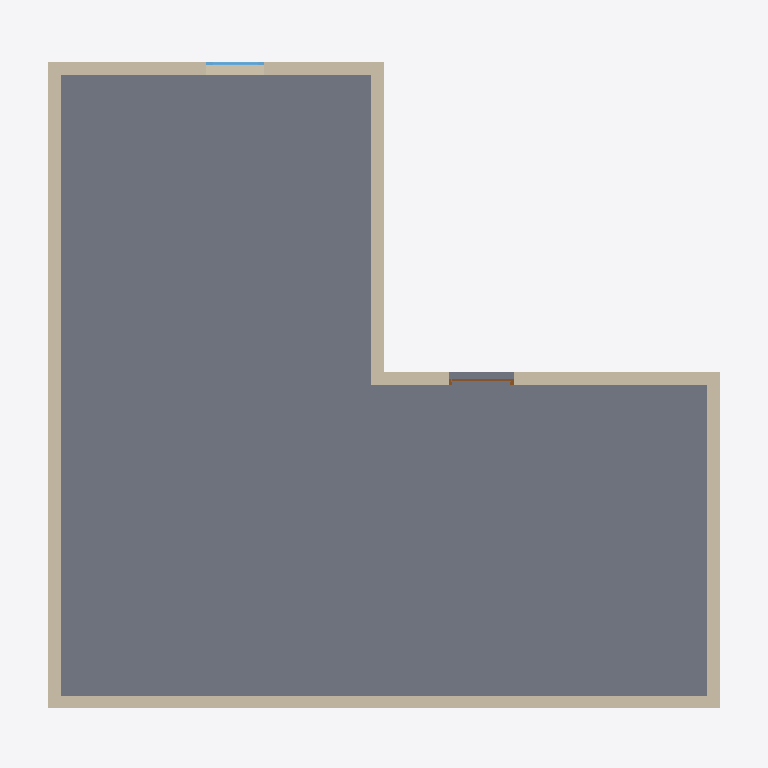
Plan cut of the same IFC building model at storey 'Ground Floor' (level 0.00 m, cut at 1.40 m), seen from above with north up, elements coloured by IFC class: 6 walls (beige), 1 slab (grey), 1 window (light blue), 1 door (brown). Cut surfaces are drawn darker.
Extent 11.0 m × 10.6 m × 4.5 m (x, y, z). Storeys (2): Ground Floor at 0.00 m; Roof at 3.30 m. Elements (10): 6 IfcWall, 2 IfcSlab, 1 IfcDoor, 1 IfcWindow.

HEADER;
FILE_DESCRIPTION(('ViewDefinition[DesignTransferView]'),'2;1');
FILE_NAME('test_git_01.ifc','2023-10-16T10:20:52+02:00',(''),(''),'IfcOpenShell v0.7.0-9cc1f5f0e','BlenderBIM [number]-46cfe70','');
FILE_SCHEMA(('IFC4'));
ENDSEC;
DATA;
#1=IFCPROJECT('1kw3B76MX46BzRdmhO_6T2',$,'My Project',$,$,$,$,(#14,#26),#9);
#30=IFCSITE('1fxEBaTmXFcORra$ZrkHQu',$,'My Site',$,$,#53,$,$,$,$,$,$,$,$);
#42=IFCBUILDINGSTOREY('2Adsm_yXz3XuojjhI5s4Uf',$,'Ground Floor',$,$,#2823,$,$,$,$);
#2085=IFCBUILDINGSTOREY('1LUQA_fdfDffW_ZaIWBpTQ',$,'Roof',$,$,#2863,$,$,$,$);
#1958=IFCSLAB('0SC1heqdP9B9SxUYrqun3W',$,'Slab',$,$,#2848,#1973,$,.BASESLAB.);
#2638=IFCWALL('1kAb2LCw50bvwufTGblLMf',$,'Wall',$,$,#2858,#2644,$,$);
#1613=IFCWALL('2PKwX6zxvCSQI9ZLkieUKM',$,'Wall',$,$,#2838,#1619,$,$);
#1552=IFCWALL('21P4lgcED9BPM63A3mK0Yp',$,'Wall',$,$,#2843,#1558,$,$);
#1280=IFCWALL('1gCxt96M97lwpdn6AmaJ_7',$,'Wall',$,$,#2828,#1286,$,$);
#1222=IFCWALL('033Xgp71nEWvej2h7VbwLf',$,'Wall',$,$,#2853,#1230,$,$);
#1527=IFCWALL('04JNdqjCf6CPSmJNOixyJw',$,'Wall',$,$,#2833,#1533,$,$);
#3055=IFCWINDOW('2_LP9VCIH5fPdO5fMUF29G',$,'Window',$,$,#3261,#3082,$,$,$,$,$,$);
#3131=IFCDOOR('2G2LFQQ_fAcepCFMk_S8U_',$,'Door',$,$,#3291,#3158,$,$,$,$,$,$);
ENDSEC;